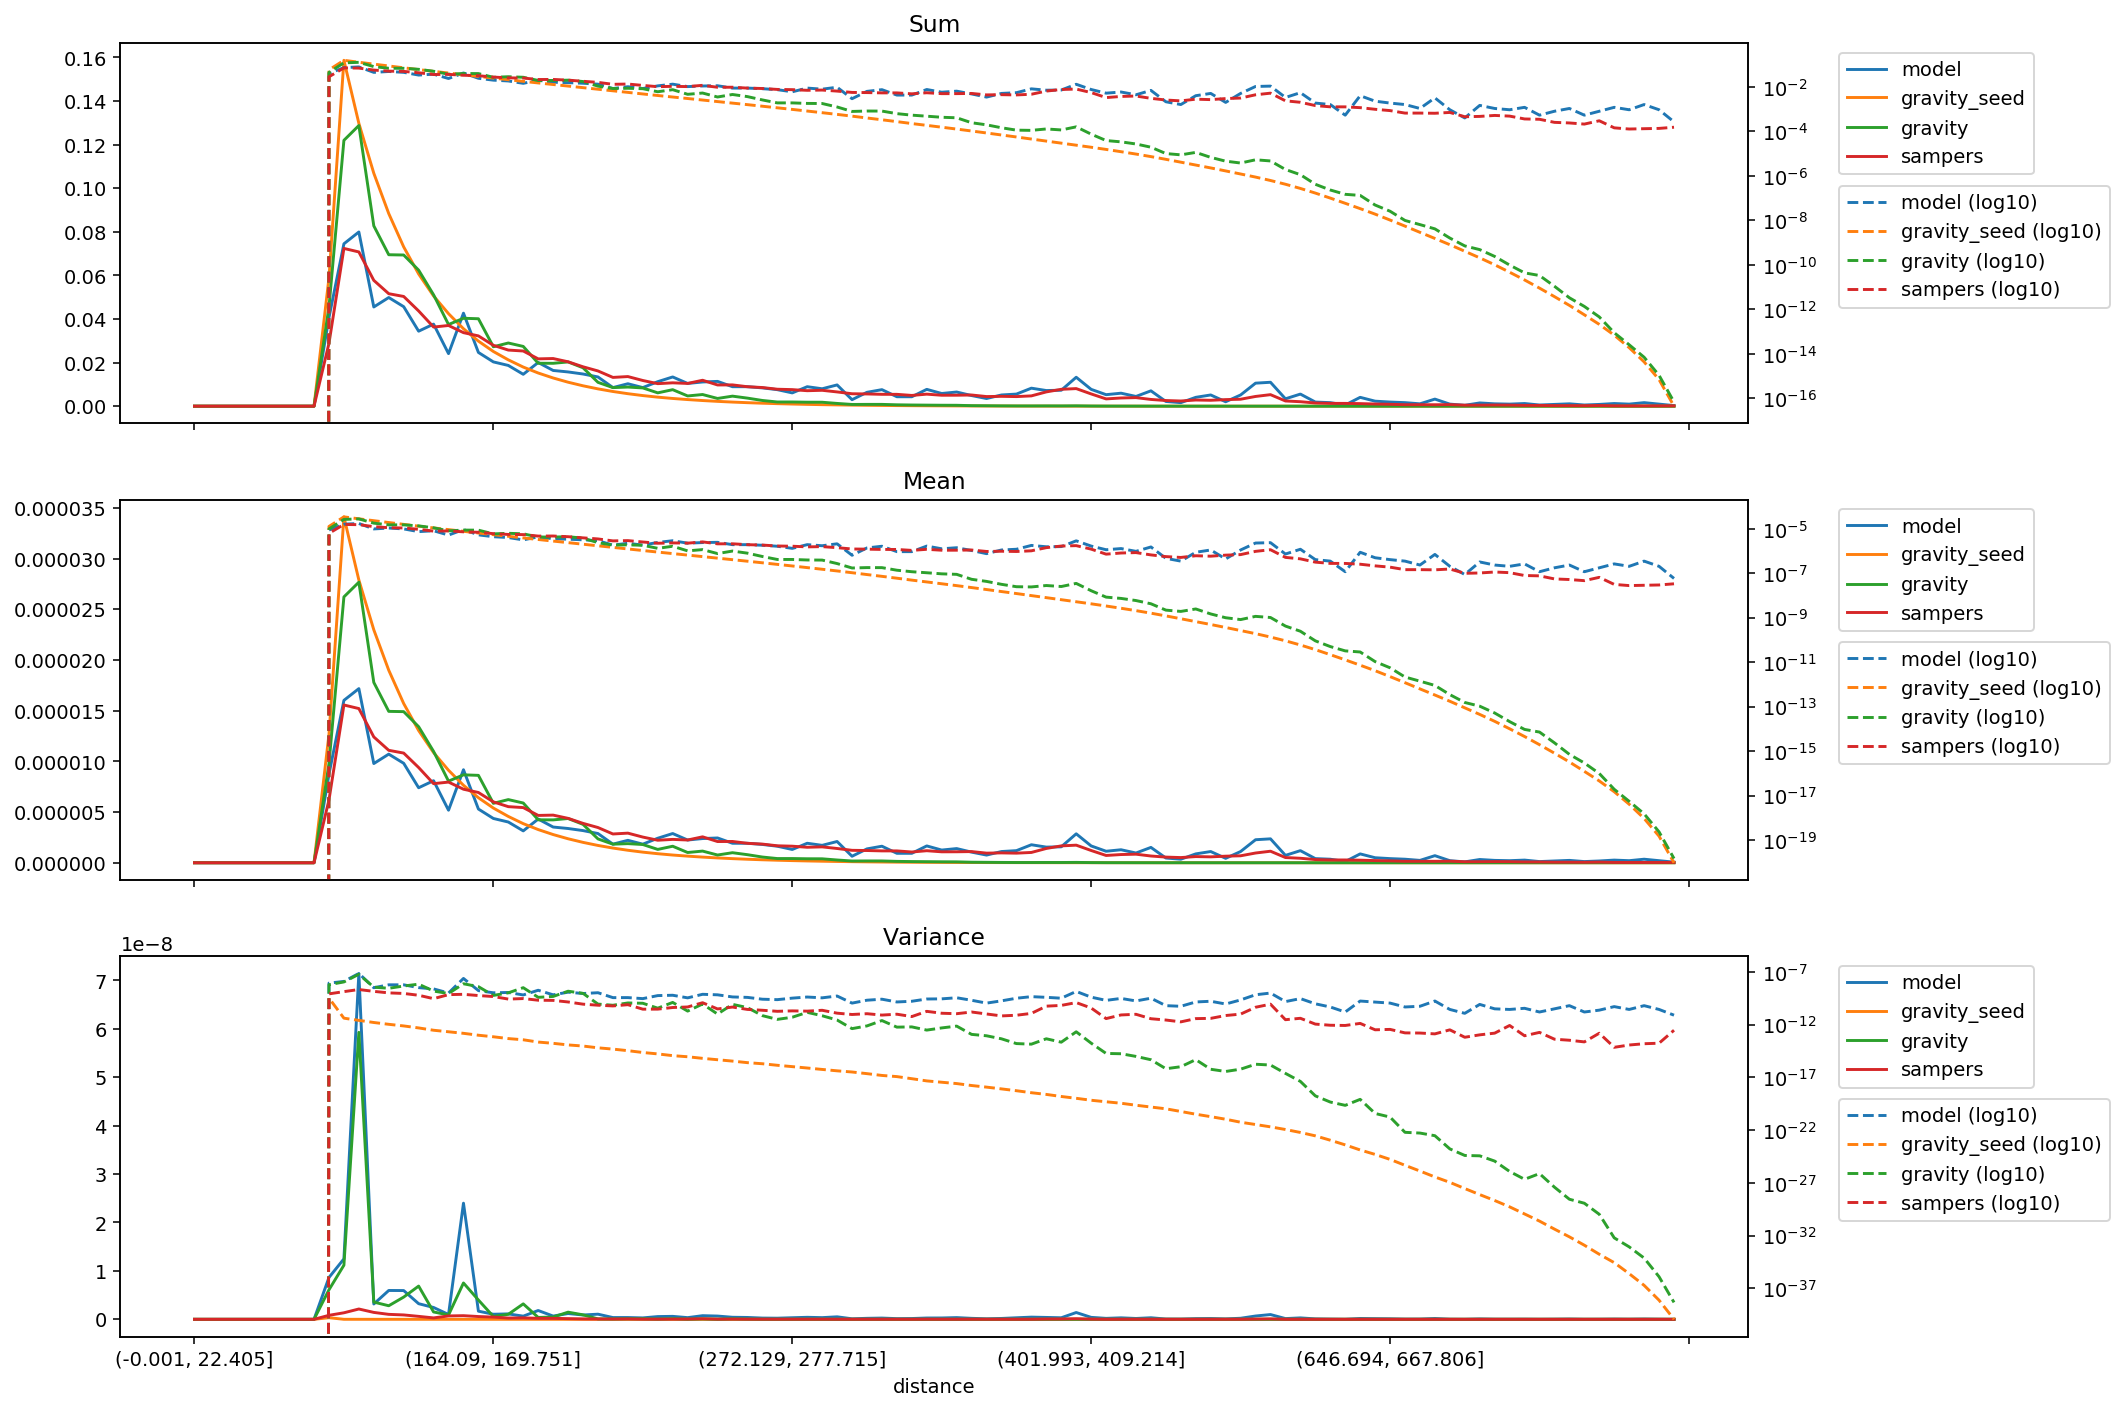

Data behind this chart, as committed beside it:
distance, model_mean, gravity_seed_mean, gravity_mean, sampers_mean, model_variance, gravity_seed_variance, gravity_variance, sampers_variance, model_sum, gravity_seed_sum, gravity_sum, sampers_sum
(-0.001, 22.405], 0.0, 0.0, 0.0, 0.0, 0.0, 0.0, 0.0, 0.0, 0.0, 0.0, 0.0, 0.0
(22.405, 35.395], 0.0, 0.0, 0.0, 0.0, 0.0, 0.0, 0.0, 0.0, 0.0, 0.0, 0.0, 0.0
(35.395, 46.554], 0.0, 0.0, 0.0, 0.0, 0.0, 0.0, 0.0, 0.0, 0.0, 0.0, 0.0, 0.0
(46.554, 56.061], 0.0, 0.0, 0.0, 0.0, 0.0, 0.0, 0.0, 0.0, 0.0, 0.0, 0.0, 0.0
(56.061, 64.93], 0.0, 0.0, 0.0, 0.0, 0.0, 0.0, 0.0, 0.0, 0.0, 0.0, 0.0, 0.0
(64.93, 73.165], 0.0, 0.0, 0.0, 0.0, 0.0, 0.0, 0.0, 0.0, 0.0, 0.0, 0.0, 0.0
(73.165, 80.94], 0.0, 0.0, 0.0, 0.0, 0.0, 0.0, 0.0, 0.0, 0.0, 0.0, 0.0, 0.0
(80.94, 88.329], 0.0, 0.0, 0.0, 0.0, 0.0, 0.0, 0.0, 0.0, 0.0, 0.0, 0.0, 0.0
(88.329, 95.338], 0.0, 0.0, 0.0, 0.0, 0.0, 0.0, 0.0, 0.0, 0.0, 0.0, 0.0, 0.0
(95.338, 102.07], 8.733530889683628e-06, 1.2653898970208897e-05, 9.771504311352148e-06, 6.192792357374791e-06, 8.63861204899907e-09, 3.3275325948545893e-10, 6.097716858601812e-09, 8.269654227575385e-10, 0.04063, 0.05887, 0.04546, 0.02881
(102.07, 108.851], 1.601835995293515e-05, 3.411839242478412e-05, 2.622415111398083e-05, 1.5561603578024748e-05, 1.248600241998364e-08, 4.095703969451812e-12, 1.1177147924607648e-08, 1.3481193735109036e-09, 0.07449, 0.1587, 0.1219, 0.07236
(108.851, 115.402], 1.717594408304447e-05, 2.789140198358795e-05, 2.7674190289584948e-05, 1.5208645404943376e-05, 7.143527906200805e-08, 2.5414157445034776e-12, 5.926808665106775e-08, 2.129499096005345e-09, 0.0799, 0.1298, 0.1287, 0.07075
(115.402, 121.788], 9.7857617167022e-06, 2.2976669096488394e-05, 1.7787326088499157e-05, 1.241070230020472e-05, 3.1628638286137585e-09, 1.5967546336908554e-12, 3.5568890219005917e-09, 1.4257004942528305e-09, 0.0455, 0.1068, 0.08271, 0.05771
(121.788, 128.103], 1.0713131224678585e-05, 1.8990567532281708e-05, 1.4933038331714111e-05, 1.1090356787066798e-05, 5.958032484787401e-09, 1.0754341440501173e-12, 2.802834953560909e-09, 1.0244614205130732e-09, 0.04984, 0.08834, 0.06947, 0.05159
(128.103, 134.5], 9.810666366077942e-06, 1.5705384875010723e-05, 1.4906505881560623e-05, 1.0818847826977302e-05, 5.9410679180027905e-09, 7.544268086815804e-13, 4.592707902516901e-09, 9.051205725168816e-10, 0.04564, 0.07306, 0.06935, 0.05033
(134.5, 140.658], 7.397569869173687e-06, 1.3043226283379699e-05, 1.3419174281694277e-05, 9.393690664845573e-06, 3.2275802969562436e-09, 4.885338066885899e-13, 6.860978524517912e-09, 6.090312018887256e-10, 0.0344, 0.06065, 0.0624, 0.04368
(140.658, 146.534], 8.093071957773496e-06, 1.0865362809061336e-05, 1.0981079216938899e-05, 7.802111302264943e-06, 2.4424873411469563e-09, 2.941748991390008e-13, 1.5221108400824902e-09, 2.903010323006126e-10, 0.03765, 0.05055, 0.05108, 0.0363
(146.534, 152.416], 5.18189499454562e-06, 9.122281885970073e-06, 8.050304784556447e-06, 7.957485654661733e-06, 9.984248979822106e-10, 2.110685242935735e-13, 8.908542884148007e-10, 6.985824407454085e-10, 0.02411, 0.04244, 0.03745, 0.03702
(152.416, 158.282], 9.174151609408313e-06, 7.640573508748124e-06, 8.672323883674425e-06, 7.254236166114951e-06, 2.3984819933679826e-08, 1.5055907767449846e-13, 7.502151226700012e-09, 7.501146011292587e-10, 0.04266, 0.03553, 0.04033, 0.03373
(158.282, 164.09], 5.298342073074735e-06, 6.414478621276361e-06, 8.621064335088414e-06, 6.929871299732195e-06, 1.6833549773555787e-09, 9.933100755998029e-14, 3.9860323964365395e-09, 5.727849705756351e-10, 0.02465, 0.02984, 0.04011, 0.03224
(164.09, 169.751], 4.368643623527767e-06, 5.396253762963677e-06, 5.861923306993869e-06, 6.004973123992084e-06, 1.0460855462281599e-09, 7.07937805574494e-14, 5.863288350595586e-10, 4.60799345438567e-10, 0.02031, 0.02509, 0.02726, 0.02792
(169.751, 175.259], 4.017424209254469e-06, 4.5687167726052205e-06, 6.229514023536147e-06, 5.533153274959129e-06, 1.1195546004382963e-09, 4.774912702393528e-14, 1.0364708249166155e-09, 2.6506391853003207e-10, 0.01869, 0.02125, 0.02898, 0.02574
(175.259, 180.935], 3.144071120286106e-06, 3.857325245779709e-06, 5.892656723985658e-06, 5.4413959313226855e-06, 6.526030559936702e-10, 3.670180231642318e-14, 3.1882504427618588e-09, 2.9670372965809915e-10, 0.01463, 0.01794, 0.02741, 0.02531
(180.935, 186.282], 4.310395041880731e-06, 3.273758520115371e-06, 4.236207667620789e-06, 4.6677951081933235e-06, 1.8198291259669248e-09, 2.233633866193848e-14, 3.878041988078789e-10, 2.066170912869848e-10, 0.02004, 0.01522, 0.0197, 0.02171
(186.282, 191.76], 3.5225241255057302e-06, 2.7819177918039374e-06, 4.228632750036754e-06, 4.698636308826721e-06, 6.697964956624976e-10, 1.6967147533772008e-14, 4.702492569103559e-10, 1.9899892805783046e-10, 0.01639, 0.01294, 0.01967, 0.02186
(191.76, 197.086], 3.3784177355281405e-06, 2.3655187477519797e-06, 4.365088201269246e-06, 4.379361341883729e-06, 1.1957818301849167e-09, 1.1947055983018179e-14, 1.4777428283907324e-09, 1.4081329463551028e-10, 0.01571, 0.011, 0.0203, 0.02036
(197.086, 202.626], 3.1731828899183853e-06, 2.010209843919405e-06, 3.7874706464382046e-06, 3.884303189212279e-06, 8.92966206676232e-10, 9.374824588857492e-15, 9.242288770006071e-10, 8.731286961850326e-11, 0.01476, 0.009351, 0.01762, 0.01807
(202.626, 207.999], 2.8820651935955973e-06, 1.70683416996274e-06, 2.350994521979673e-06, 3.4738272742851703e-06, 1.060351966710022e-09, 6.352825028809018e-15, 8.880091149801786e-11, 6.944606518036769e-11, 0.01341, 0.00794, 0.01094, 0.01616
(207.999, 213.47], 1.8348303218816622e-06, 1.4496574307926626e-06, 1.8319837057038756e-06, 2.8383754234949854e-06, 3.635261808056676e-10, 4.8018878525264485e-15, 6.884816929067651e-11, 5.932119069624618e-11, 0.008532, 0.006741, 0.008519, 0.0132
(213.47, 218.954], 2.212494492053186e-06, 1.2319903323215277e-06, 1.8860222252427436e-06, 2.9208095624166693e-06, 3.65782948201702e-10, 3.4129779647874024e-15, 1.1375080069582692e-10, 7.797658138878499e-11, 0.01029, 0.005731, 0.008774, 0.01359
(218.954, 224.269], 1.8340414868335618e-06, 1.0466918993096753e-06, 1.7998272808056465e-06, 2.533316197512846e-06, 2.9239019565194307e-10, 2.2924898901348084e-15, 1.0652613986220398e-10, 2.927224929471574e-11, 0.008532, 0.004869, 0.008373, 0.01178
(224.269, 229.603], 2.417316138352031e-06, 8.919038514209003e-07, 1.3156186114565173e-06, 2.2218014181311977e-06, 5.661935897942993e-10, 1.6843450641346746e-15, 3.641984229622977e-11, 2.945764911753587e-11, 0.01124, 0.004147, 0.006118, 0.01033
(229.603, 234.752], 2.8820651935955973e-06, 7.614021633605253e-07, 1.628367509860525e-06, 2.303604166436605e-06, 6.10804933594113e-10, 1.15069272526406e-15, 1.277016476125817e-10, 4.220654495055609e-11, 0.01341, 0.003542, 0.007575, 0.01072
(234.752, 239.974], 2.242570393410921e-06, 6.527548734998582e-07, 1.0098823469254866e-06, 2.243812174745296e-06, 3.4608293763417455e-10, 9.043930120314598e-16, 1.925384277229125e-11, 4.728529333987176e-11, 0.01043, 0.003035, 0.004696, 0.01043
(239.974, 245.254], 2.3871651098468586e-06, 5.573498063421739e-07, 1.150473153675961e-06, 2.5567561115213928e-06, 7.514320627534822e-10, 6.383235392077657e-16, 9.073195968650844e-11, 1.1969508164250572e-10, 0.01111, 0.002593, 0.005352, 0.01189
(245.254, 250.51], 2.445388649111416e-06, 4.752387327972276e-07, 7.630539455509998e-07, 2.0927185705827474e-06, 6.722827333269789e-10, 4.716669654436069e-16, 1.0061614359652778e-11, 3.081020300259616e-11, 0.01138, 0.002211, 0.00355, 0.009735
(250.51, 255.844], 1.922203194352218e-06, 4.055175213834472e-07, 9.906903807389502e-07, 2.1006197887709813e-06, 4.223742195266926e-10, 3.5020750813801974e-16, 8.417163563746187e-11, 4.638115250014407e-11, 0.008938, 0.001886, 0.004607, 0.009768
(255.844, 261.162], 1.9213767957303983e-06, 3.459398000209227e-07, 7.955639300907695e-07, 1.9176512200563272e-06, 3.827602301465462e-10, 2.4944307238672407e-16, 4.110088653254337e-11, 2.7685960395894584e-11, 0.008938, 0.001609, 0.003701, 0.008921
(261.162, 266.661], 1.805706031058144e-06, 2.9378601527771964e-07, 5.639027587811608e-07, 1.8402540986598509e-06, 2.571147617986385e-10, 1.9696830939938182e-16, 7.1544515242741895e-12, 2.3068510768795966e-11, 0.008397, 0.001366, 0.002622, 0.008557
(266.661, 272.129], 1.6302590994076107e-06, 2.493929777822394e-07, 4.143884587536431e-07, 1.6727634504054028e-06, 2.339453854736334e-10, 1.4060898201829687e-16, 3.1581505172506062e-12, 1.8335710085135225e-11, 0.007584, 0.00116, 0.001928, 0.007782
(272.129, 277.715], 1.3100296334525443e-06, 2.1140339010111222e-07, 4.147245404039509e-07, 1.6336300869643826e-06, 3.2558524063696924e-10, 1.0476327159859759e-16, 5.03568273891615e-12, 2.016567845476252e-11, 0.006094, 0.0009834, 0.001929, 0.0076
(277.715, 283.342], 1.922203194352218e-06, 1.784825779656348e-07, 3.9311945553276964e-07, 1.527609104357745e-06, 4.144840365746068e-10, 7.760443427656725e-17, 1.461354268515666e-11, 1.9076886915727317e-11, 0.008938, 0.0008299, 0.001828, 0.007103
(283.342, 289.14], 1.7175944083044468e-06, 1.504689380740047e-07, 3.8898919792966555e-07, 1.5660191385584705e-06, 3.480113925808879e-10, 5.679365737351425e-17, 6.980132001334538e-12, 2.2974484310044822e-11, 0.00799, 0.0007, 0.00181, 0.007285
(289.14, 295.075], 2.096047413524071e-06, 1.2630044086427075e-07, 2.717350808929371e-07, 1.40622045732103e-06, 5.161337842309189e-10, 4.192646079800403e-17, 2.7462789354686998e-12, 1.2246342458770165e-11, 0.009751, 0.0005875, 0.001264, 0.006542
(295.075, 301.331], 6.40734398117406e-07, 1.0519265595799248e-07, 1.7140516358453495e-07, 1.2264623963961925e-06, 1.1005193245298618e-10, 3.24998326970705e-17, 4.179194406853164e-13, 9.167281121123286e-12, 0.002979, 0.0004891, 0.000797, 0.005703
(301.331, 307.68], 1.3682531727171018e-06, 8.688600324096458e-08, 1.7875603830125475e-07, 1.2066004466645528e-06, 2.0712741718478565e-10, 2.2645005826684322e-17, 7.577227774828268e-13, 1.0888827349208809e-11, 0.006365, 0.0004042, 0.0008316, 0.005613
(307.68, 313.891], 1.6309602861170333e-06, 7.223902224400826e-08, 1.778304832434992e-07, 1.1702861559200117e-06, 2.5771543379111974e-10, 1.5322856754750387e-17, 2.4424685469191757e-12, 8.05710686558474e-12, 0.007584, 0.0003359, 0.0008269, 0.005442
(313.891, 320.547], 9.315766282329203e-07, 5.960474680692721e-08, 1.3626609930472884e-07, 1.1682820665461294e-06, 1.4109419937864268e-10, 1.1889256982922284e-17, 5.812664969129493e-13, 9.755763912622685e-12, 0.004334, 0.0002773, 0.0006339, 0.005435
(320.547, 326.988], 9.315766282329203e-07, 4.884276475955546e-08, 1.16562404108261e-07, 1.0605425208526044e-06, 1.6475456954263792e-10, 7.519227198948181e-18, 6.115572672553962e-13, 5.819467907895605e-12, 0.004334, 0.0002272, 0.0005422, 0.004934
(326.988, 333.082], 1.6600845769405517e-06, 4.0479034996180705e-08, 1.0474802829838092e-07, 1.1868473198862659e-06, 2.6945483825434697e-10, 4.6506351329274425e-18, 3.0395659146873877e-13, 1.8202795901027314e-11, 0.007719, 0.0001882, 0.0004871, 0.005519
(333.082, 339.529], 1.2518060941879868e-06, 3.3487433344292155e-08, 9.362682833609957e-08, 1.0792834048890114e-06, 2.784136915223946e-10, 3.472917032940756e-18, 4.886018007671879e-13, 1.2046159741154854e-11, 0.005823, 0.0001558, 0.0004356, 0.005021
(339.529, 346.178], 1.3979659595288858e-06, 2.7618098706415404e-08, 8.883350915149431e-08, 1.082664937134189e-06, 3.5310350364799283e-10, 2.5953132311178027e-18, 7.255924223216954e-13, 1.0896541848733824e-11, 0.006501, 0.0001284, 0.0004131, 0.005034
(346.178, 352.733], 1.0480237067620355e-06, 2.259119764171518e-08, 5.315583552887595e-08, 1.1028895390242028e-06, 2.0395795157704786e-10, 1.6980202180740275e-18, 1.19189416508536e-13, 1.5774856754920744e-11, 0.004875, 0.0001051, 0.0002473, 0.005131
(352.733, 359.7], 7.569060104392478e-07, 1.8420514264473197e-08, 4.279317036273707e-08, 9.487637302098909e-07, 1.0984203087741828e-10, 1.1957955785552068e-18, 8.799199686073973e-14, 1.0263968625041292e-11, 0.003521, 8.56922323583293e-05, 0.0001991, 0.004414
(359.7, 366.652], 1.106723051293701e-06, 1.495770499864123e-08, 3.1614404142411144e-08, 9.72190622665734e-07, 1.8024910852347926e-10, 8.119209067194221e-19, 4.52774285391328e-14, 6.7230594214374655e-12, 0.005146, 6.955332824368171e-05, 0.000147, 0.004521
(366.652, 373.677], 1.1935825549234293e-06, 1.2169708896594065e-08, 2.4682989926868165e-08, 9.463290641447754e-07, 3.179900515903442e-10, 5.455360750908476e-19, 1.603996804804279e-14, 7.779367141941397e-12, 0.005553, 5.661348578695559e-05, 0.0001148, 0.004402
(373.677, 380.777], 1.7758179475690048e-06, 9.829378071197015e-09, 2.412273246385094e-08, 1.0158893633057807e-06, 4.5033622072778476e-10, 3.533151345694071e-19, 1.4135167052012608e-14, 1.1659862416405956e-11, 0.008261, 4.572626678720851e-05, 0.0001122, 0.004726
(380.777, 387.825], 1.5435874136464779e-06, 7.951163653690969e-09, 2.7943174177430976e-08, 1.4095898958598984e-06, 3.881808815140133e-10, 2.4362201739457377e-19, 4.57637606511397e-14, 5.65440945253157e-11, 0.007178, 3.6972910989663e-05, 0.0001299, 0.006555
(387.825, 394.882], 1.572035560143053e-06, 6.4328274195310065e-09, 2.5198586067210714e-08, 1.6639091845277406e-06, 3.2088656509171894e-10, 1.549205511224806e-19, 2.173504677303509e-14, 6.654690381948553e-11, 0.007313, 2.992551315565824e-05, 0.0001172, 0.007741
(394.882, 401.993], 2.854180500704808e-06, 5.2005720294532106e-09, 3.474585336723519e-08, 1.734998875445841e-06, 1.4041946498134978e-09, 1.0432851502045756e-19, 2.1008313297791387e-13, 1.2339974780424904e-10, 0.01327, 2.418265993695743e-05, 0.0001616, 0.008068
... 40 more rows
